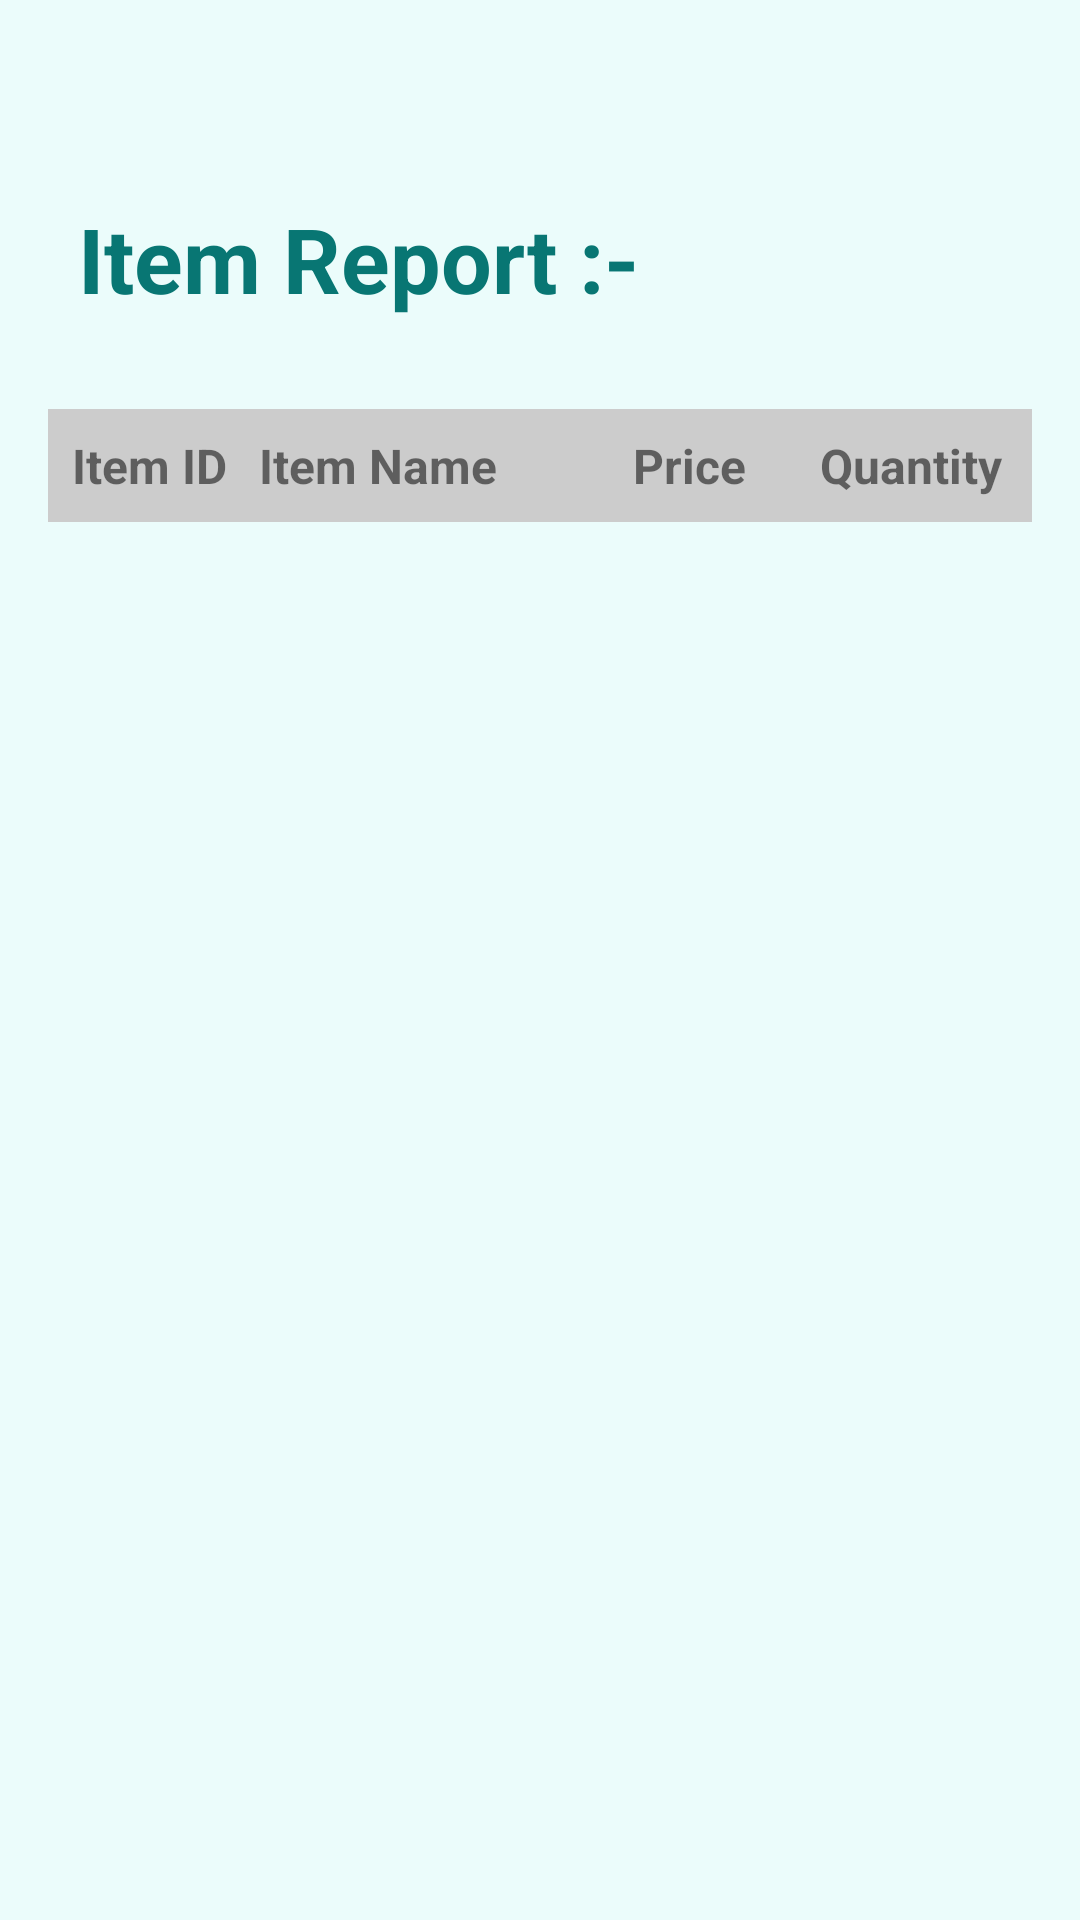

Here is an Android app screen rendered from its layout file. Give the layout XML and the strings, colors and styles it references.
<!-- AndroidManifest.xml: application theme Theme.GroGrocery -->
<!-- res/layout/activity_item_report.xml -->
<?xml version="1.0" encoding="utf-8"?>
<LinearLayout xmlns:android="http://schemas.android.com/apk/res/android"
    android:layout_width="match_parent"
    android:layout_height="match_parent"
    android:orientation="vertical"
    android:padding="16dp"
    android:background="#EBFCFB">


    <TextView
        android:layout_width="wrap_content"
        android:layout_height="wrap_content"
        android:text="Item Report :- "
        android:textSize="30sp"
        android:textStyle="bold"
        android:textColor="@color/teal_dark"
        android:layout_marginTop="50dp"
        android:layout_marginBottom="30dp"
        android:layout_marginLeft="10dp"/>

    
    <LinearLayout
        android:layout_width="match_parent"
        android:layout_height="wrap_content"
        android:orientation="horizontal"
        android:background="#CCCCCC"
        android:padding="8dp">

        <TextView
            android:id="@+id/headerItemId"
            android:layout_width="0dp"
            android:layout_height="wrap_content"
            android:layout_weight="1"
            android:text="Item ID"
            android:textStyle="bold"
            android:textSize="16sp" />

        <TextView
            android:id="@+id/headerItemName"
            android:layout_width="0dp"
            android:layout_height="wrap_content"
            android:layout_weight="2"
            android:text="Item Name"
            android:textStyle="bold"
            android:textSize="16sp" />

        <TextView
            android:id="@+id/headerPrice"
            android:layout_width="0dp"
            android:layout_height="wrap_content"
            android:layout_weight="1"
            android:text="Price"
            android:textStyle="bold"
            android:textSize="16sp" />

        <TextView
            android:id="@+id/headerQty"
            android:layout_width="0dp"
            android:layout_height="wrap_content"
            android:layout_weight="1"
            android:text="Quantity"
            android:textStyle="bold"
            android:textSize="16sp" />
    </LinearLayout>

    
    <GridView
        android:id="@+id/gridViewItems"
        android:layout_width="match_parent"
        android:layout_height="wrap_content"
        android:numColumns="4"
        android:verticalSpacing="10dp"
        android:horizontalSpacing="10dp"
        android:stretchMode="columnWidth"
        android:gravity="center"
        android:layout_marginTop="10dp" />
</LinearLayout>
<!-- resources referenced by this layout -->
<resources>
  <color name="teal_dark">#087673</color>
  <style name="Theme.GroGrocery" parent="Base.Theme.GroGrocery">
          <item name="android:windowTranslucentNavigation">true</item>
      </style>
  <style name="Base.Theme.GroGrocery" parent="Theme.AppCompat.Light.NoActionBar">
          
          
  
  
          <item name="android:statusBarColor">@android:color/transparent</item>
  
      </style>
</resources>
